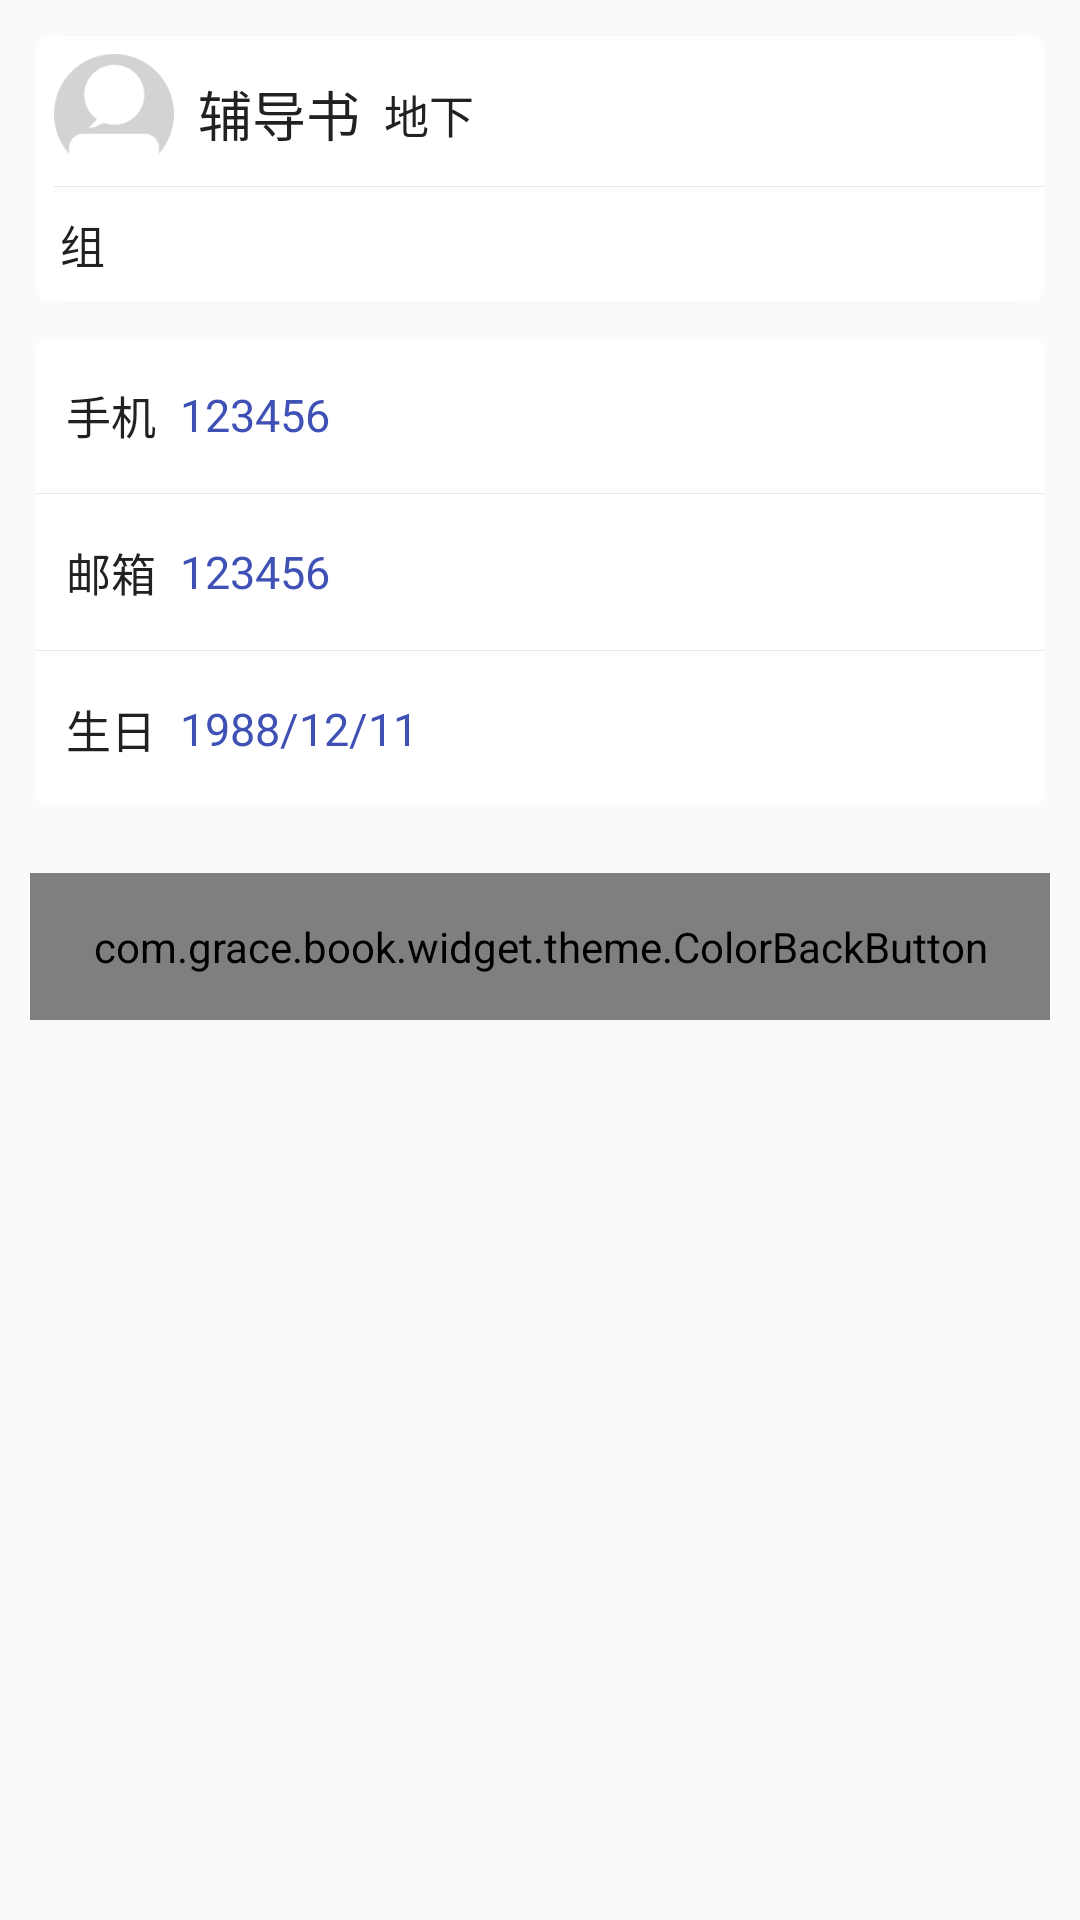

Produce the Android XML layout that renders to this screen, including the resource entries it uses.
<!-- AndroidManifest.xml: application theme IndigoTheme -->
<!-- res/layout/activity_user_info.xml -->
<?xml version="1.0" encoding="utf-8"?>
<ScrollView
    xmlns:android="http://schemas.android.com/apk/res/android"
    xmlns:app="http://schemas.android.com/apk/res-auto"
    android:layout_width="match_parent"
    android:layout_height="match_parent"
    android:scrollbars="none">

    <LinearLayout
        android:layout_width="match_parent"
        android:layout_height="wrap_content"
        android:orientation="vertical">


        <android.support.v7.widget.CardView
            android:layout_width="match_parent"
            android:layout_height="wrap_content"
            android:layout_margin="@dimen/dp_12"
            app:cardBackgroundColor="@color/white"
            app:cardCornerRadius="@dimen/dp_4">

            <LinearLayout
                android:layout_width="match_parent"
                android:layout_height="wrap_content"
                android:orientation="vertical">

                <LinearLayout
                    android:layout_width="wrap_content"
                    android:layout_height="wrap_content"
                    android:layout_marginLeft="@dimen/dp_6"
                    android:layout_marginTop="@dimen/dp_6"
                    android:gravity="center_vertical">

                    <ImageView
                        android:id="@+id/iv_avatar"
                        android:layout_width="40dp"
                        android:layout_height="40dp"
                        android:src="@drawable/default_avatar"
                        />

                    <TextView
                        android:id="@+id/tv_name"
                        android:layout_width="wrap_content"
                        android:layout_height="wrap_content"
                        android:layout_marginLeft="8dp"
                        android:ellipsize="end"
                        android:maxLines="1"
                        android:text="辅导书"
                        android:textColor="@color/colorPrimaryText"
                        android:textSize="@dimen/textsize_large"/>

                    <TextView
                        android:id="@+id/tv_gentle"
                        android:layout_width="wrap_content"
                        android:layout_height="wrap_content"
                        android:layout_marginLeft="8dp"
                        android:ellipsize="end"
                        android:maxLines="1"
                        android:text="地下"
                        android:textColor="@color/colorPrimaryText"
                        android:textSize="@dimen/textsize_normal"/>
                </LinearLayout>

                <View
                    android:layout_width="match_parent"
                    android:layout_height="1px"
                    android:layout_marginLeft="@dimen/dp_6"
                    android:layout_marginTop="@dimen/dp_4"
                    android:background="@color/white_press"/>

                <TextView
                    android:id="@+id/tv_group"
                    android:layout_width="wrap_content"
                    android:layout_height="wrap_content"
                    android:layout_margin="@dimen/dp_8"
                    android:text="组"
                    android:textColor="@color/colorPrimaryText"
                    android:textSize="@dimen/textsize_normal"
                    />

                <TextView
                    android:id="@+id/tv_fellow"
                    android:layout_width="wrap_content"
                    android:layout_height="wrap_content"
                    android:layout_margin="@dimen/dp_8"
                    android:text="团"
                    android:textColor="@color/colorPrimaryText"
                    android:textSize="@dimen/textsize_normal"
                    android:visibility="gone"
                    />
            </LinearLayout>
        </android.support.v7.widget.CardView>


        <android.support.v7.widget.CardView
            android:layout_width="match_parent"
            android:layout_height="wrap_content"
            android:layout_marginBottom="@dimen/dp_12"
            android:layout_marginLeft="@dimen/dp_12"
            android:layout_marginRight="@dimen/dp_12"
            android:layout_marginTop="0dp"
            app:cardBackgroundColor="@color/white"
            app:cardCornerRadius="@dimen/dp_4">

            <LinearLayout
                android:layout_width="match_parent"
                android:layout_height="wrap_content"
                android:orientation="vertical">

                <LinearLayout
                    style="@style/settingStyle"
                    android:layout_width="match_parent"
                    android:layout_height="wrap_content"
                    android:background="@drawable/common_white_bg"
                    android:gravity="center_vertical">

                    <TextView
                        android:layout_width="wrap_content"
                        android:layout_height="wrap_content"
                        android:text="手机"
                        android:textColor="@color/colorPrimaryText"
                        android:textSize="@dimen/textsize_normal"/>

                    <TextView
                        android:id="@+id/tv_mobile"
                        android:layout_width="match_parent"
                        android:layout_height="wrap_content"
                        android:layout_marginLeft="@dimen/dp_8"
                        android:gravity="left|center_vertical"
                        android:text="123456"
                        android:textColor="?attr/colorPrimary"
                        android:textSize="@dimen/textsize_normal"/>
                </LinearLayout>

                <View
                    android:layout_width="match_parent"
                    android:layout_height="1px"
                    android:background="@color/white_press"/>

                <LinearLayout
                    style="@style/settingStyle"
                    android:layout_width="match_parent"
                    android:layout_height="wrap_content"
                    android:background="@drawable/common_white_bg"
                    android:gravity="center_vertical">

                    <TextView
                        android:layout_width="wrap_content"
                        android:layout_height="wrap_content"
                        android:text="邮箱"
                        android:textColor="@color/colorPrimaryText"
                        android:textSize="@dimen/textsize_normal"/>

                    <TextView
                        android:id="@+id/tv_mail"
                        android:layout_width="match_parent"
                        android:layout_height="wrap_content"
                        android:layout_marginLeft="@dimen/dp_8"
                        android:gravity="left|center_vertical"
                        android:text="123456"
                        android:textColor="?attr/colorPrimary"
                        android:textSize="@dimen/textsize_normal"/>
                </LinearLayout>

                <View
                    android:layout_width="match_parent"
                    android:layout_height="1px"
                    android:background="@color/white_press"/>

                <LinearLayout
                    style="@style/settingStyle"
                    android:layout_width="match_parent"
                    android:layout_height="wrap_content"
                    android:background="@drawable/common_white_bg"
                    android:gravity="center_vertical">

                    <TextView
                        android:layout_width="wrap_content"
                        android:layout_height="wrap_content"
                        android:text="生日"
                        android:textColor="@color/colorPrimaryText"
                        android:textSize="@dimen/textsize_normal"/>

                    <TextView
                        android:id="@+id/tv_birthday"
                        android:layout_width="match_parent"
                        android:layout_height="wrap_content"
                        android:layout_marginLeft="@dimen/dp_8"
                        android:gravity="left|center_vertical"
                        android:text="1988/12/11"
                        android:textColor="?attr/colorPrimary"
                        android:textSize="@dimen/textsize_normal"/>
                </LinearLayout>
            </LinearLayout>
        </android.support.v7.widget.CardView>

        <com.grace.book.widget.theme.ColorBackButton
            android:id="@+id/btn_logout"
            android:layout_width="match_parent"
            android:layout_height="wrap_content"
            android:layout_margin="10dp"
            android:gravity="center"
            android:padding="15dp"
            android:text="退出登录"
            android:textColor="@color/white"
            android:textSize="@dimen/textsize_normal"/>

    </LinearLayout>
</ScrollView>
<!-- resources referenced by this layout -->
<resources>
  <color name="colorPrimaryText">#212121</color>
  <color name="white">#ffffff</color>
  <color name="white_press">#e7e7e7</color>
  <dimen name="dp_12">12dp</dimen>
  <dimen name="dp_4">4dp</dimen>
  <dimen name="dp_6">6dp</dimen>
  <dimen name="dp_8">8dp</dimen>
  <dimen name="textsize_large">18sp</dimen>
  <dimen name="textsize_normal">15sp</dimen>
  <!-- drawable common_white_bg (drawable) -->
  <?xml version="1.0" encoding="utf-8"?>
  <selector xmlns:android="http://schemas.android.com/apk/res/android">
  
      <item android:drawable="@color/white_press" android:state_pressed="true"></item>
      <item android:drawable="@color/white"></item>
  
  </selector>
  <!-- drawable default_avatar: png bitmap (drawable-xhdpi, 6725 bytes) -->
  <style name="settingStyle">
          <item name="android:paddingTop">15dp</item>
          <item name="android:paddingBottom">15dp</item>
          <item name="android:paddingLeft">10dp</item>
          <item name="android:paddingRight">5dp</item>
      </style>
  <style name="IndigoTheme" parent="AppTheme">
          <item name="colorPrimary">@color/colorIndigoPrimary</item>
          <item name="colorPrimaryDark">@color/colorIndigoPrimaryDark</item>
          <item name="colorAccent">@color/colorIndigoPrimaryDark</item>
          <item name="menuBackground">@drawable/indigo_background</item>
          <item name="md_title_color">@color/colorIndigoPrimary</item>
          <item name="md_link_color">@color/colorIndigoPrimary</item>
          <item name="md_positive_color">@color/colorIndigoPrimary</item>
          <item name="colorTextHint">@color/colorIndigoHint</item>
      </style>
  <style name="AppTheme" parent="Theme.AppCompat.Light.NoActionBar">
          
          
          
      </style>
  <color name="colorIndigoPrimary">#3F51B5</color>
  <color name="colorIndigoPrimaryDark">#303F9F</color>
  <color name="colorIndigoHint">#663F51B5</color>
</resources>
